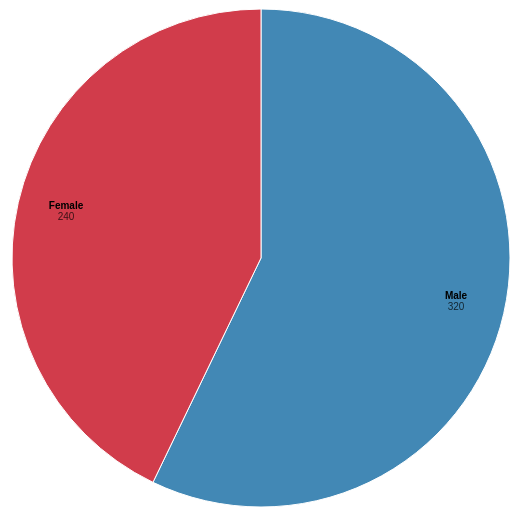
D3 v7 page, settled after 360 driven frames (6 s of simulated time); the page loaded 1 data file(s).


// ── test2.js
d3.csv("Data.csv").then(function(data) {
    // Convert the Count field to a number
    data.forEach(d => d.Count = +d.Count);

    // Group by Gender and sum the Counts
    let nestedData = d3.rollups(data, v => v.length, d => d.Gender)
                      .map(d => ({ Gender: d[0], Count: d[1] }));

    // Set up the chart dimensions
    let width = 928;
    let height = Math.min(width, 500);

    // Create the color scale
    let color = d3.scaleOrdinal()
       .domain(nestedData.map(d => d.Gender))
       .range(d3.quantize(t => d3.interpolateSpectral(t * 0.8 + 0.1), nestedData.length).reverse());

    // Create the pie layout and arc generator
    let pie = d3.pie()
       .sort(null)
       .value(d => d.Count);

    let arc = d3.arc()
       .innerRadius(0)
       .outerRadius(Math.min(width, height) / 2 - 1);

    let labelRadius = Math.min(width, height) / 2 * 0.8;

    // A separate arc generator for labels
    let arcLabel = d3.arc()
       .innerRadius(labelRadius)
       .outerRadius(labelRadius);

    // Create SVG container
    let svg = d3.select("body").append("svg")
       .attr("width", width)
       .attr("height", height)
       .attr("viewBox", [-width / 2, -height / 2, width, height])
       .attr("style", "max-width: 100%; height: auto; font: 10px sans-serif;");

    // Add a sector path for each value
    svg.append("g")
       .attr("stroke", "white")
       .selectAll("path")
       .data(pie(nestedData))
       .join("path")
       .attr("fill", d => color(d.data.Gender))
       .attr("d", arc)
       .append("title")
       .text(d => `${d.data.Gender}: ${d.data.Count}`);

    // Add labels
    svg.append("g")
       .attr("text-anchor", "middle")
       .selectAll("text")
       .data(pie(nestedData))
       .join("text")
       .attr("transform", d => `translate(${arcLabel.centroid(d)})`)
       .call(text => text.append("tspan")
           .attr("y", "-0.4em")
           .attr("font-weight", "bold")
           .text(d => d.data.Gender))
       .call(text => text.filter(d => (d.endAngle - d.startAngle) > 0.25).append("tspan")
           .attr("x", 0)
           .attr("y", "0.7em")
           .attr("fill-opacity", 0.7)
           .text(d => d.data.Count));
}).catch(function(error){
    console.log(error);
});


### data: Data.csv
Gender, Age, Occupation, SleepDuration, QualityofSleep, StressLevel, SleepDisorder
Male, 27, Software Engineer, 6.1, 6, 6, 
Male, 28, Doctor, 6.2, 6, 8, 
Male, 28, Doctor, 6.2, 6, 8, 
Male, 28, Sales Representative, 5.9, 4, 8, Sleep Apnea
Male, 28, Sales Representative, 5.9, 4, 8, Sleep Apnea
Male, 28, Software Engineer, 5.9, 4, 8, Insomnia
Male, 29, Teacher, 6.3, 6, 7, Insomnia
Male, 29, Doctor, 7.8, 7, 6, 
Male, 29, Doctor, 7.8, 7, 6, 
Male, 29, Doctor, 7.8, 7, 6, 
Male, 29, Doctor, 6.1, 6, 8, 
Male, 29, Doctor, 7.8, 7, 6, 
Male, 29, Doctor, 6.1, 6, 8, 
Male, 29, Doctor, 6, 6, 8, 
Male, 29, Doctor, 6, 6, 8, 
Male, 29, Doctor, 6, 6, 8, 
Female, 29, Nurse, 6.5, 5, 7, Sleep Apnea
Male, 29, Doctor, 6, 6, 8, Sleep Apnea
Female, 29, Nurse, 6.5, 5, 7, Insomnia
Male, 30, Doctor, 7.6, 7, 6, 
Male, 30, Doctor, 7.7, 7, 6, 
Male, 30, Doctor, 7.7, 7, 6, 
Male, 30, Doctor, 7.7, 7, 6, 
Male, 30, Doctor, 7.7, 7, 6, 
Male, 30, Doctor, 7.8, 7, 6, 
Male, 30, Doctor, 7.9, 7, 6, 
Male, 30, Doctor, 7.8, 7, 6, 
Male, 30, Doctor, 7.9, 7, 6, 
Male, 30, Doctor, 7.9, 7, 6, 
Male, 30, Doctor, 7.9, 7, 6, 
Female, 30, Nurse, 6.4, 5, 7, Sleep Apnea
Female, 30, Nurse, 6.4, 5, 7, Insomnia
Female, 31, Nurse, 7.9, 8, 4, 
Male, 31, Doctor, 6.1, 6, 8, 
Male, 31, Doctor, 7.7, 7, 6, 
Male, 31, Doctor, 6.1, 6, 8, 
Male, 31, Doctor, 6.1, 6, 8, 
Male, 31, Doctor, 7.6, 7, 6, 
Male, 31, Doctor, 7.6, 7, 6, 
Male, 31, Doctor, 7.6, 7, 6, 
Male, 31, Doctor, 7.7, 7, 6, 
Male, 31, Doctor, 7.7, 7, 6, 
Male, 31, Doctor, 7.7, 7, 6, 
Male, 31, Doctor, 7.8, 7, 6, 
Male, 31, Doctor, 7.7, 7, 6, 
Male, 31, Doctor, 7.8, 7, 6, 
Male, 31, Doctor, 7.7, 7, 6, 
Male, 31, Doctor, 7.8, 7, 6, 
Male, 31, Doctor, 7.7, 7, 6, 
Male, 31, Doctor, 7.7, 7, 6, Sleep Apnea
Male, 32, Engineer, 7.5, 8, 3, 
Male, 32, Engineer, 7.5, 8, 3, 
Male, 32, Doctor, 6, 6, 8, 
Male, 32, Doctor, 7.6, 7, 6, 
Male, 32, Doctor, 6, 6, 8, 
Male, 32, Doctor, 6, 6, 8, 
Male, 32, Doctor, 7.7, 7, 6, 
Male, 32, Doctor, 6, 6, 8, 
Male, 32, Doctor, 6, 6, 8, 
Male, 32, Doctor, 7.7, 7, 6, 
... 500 more rows